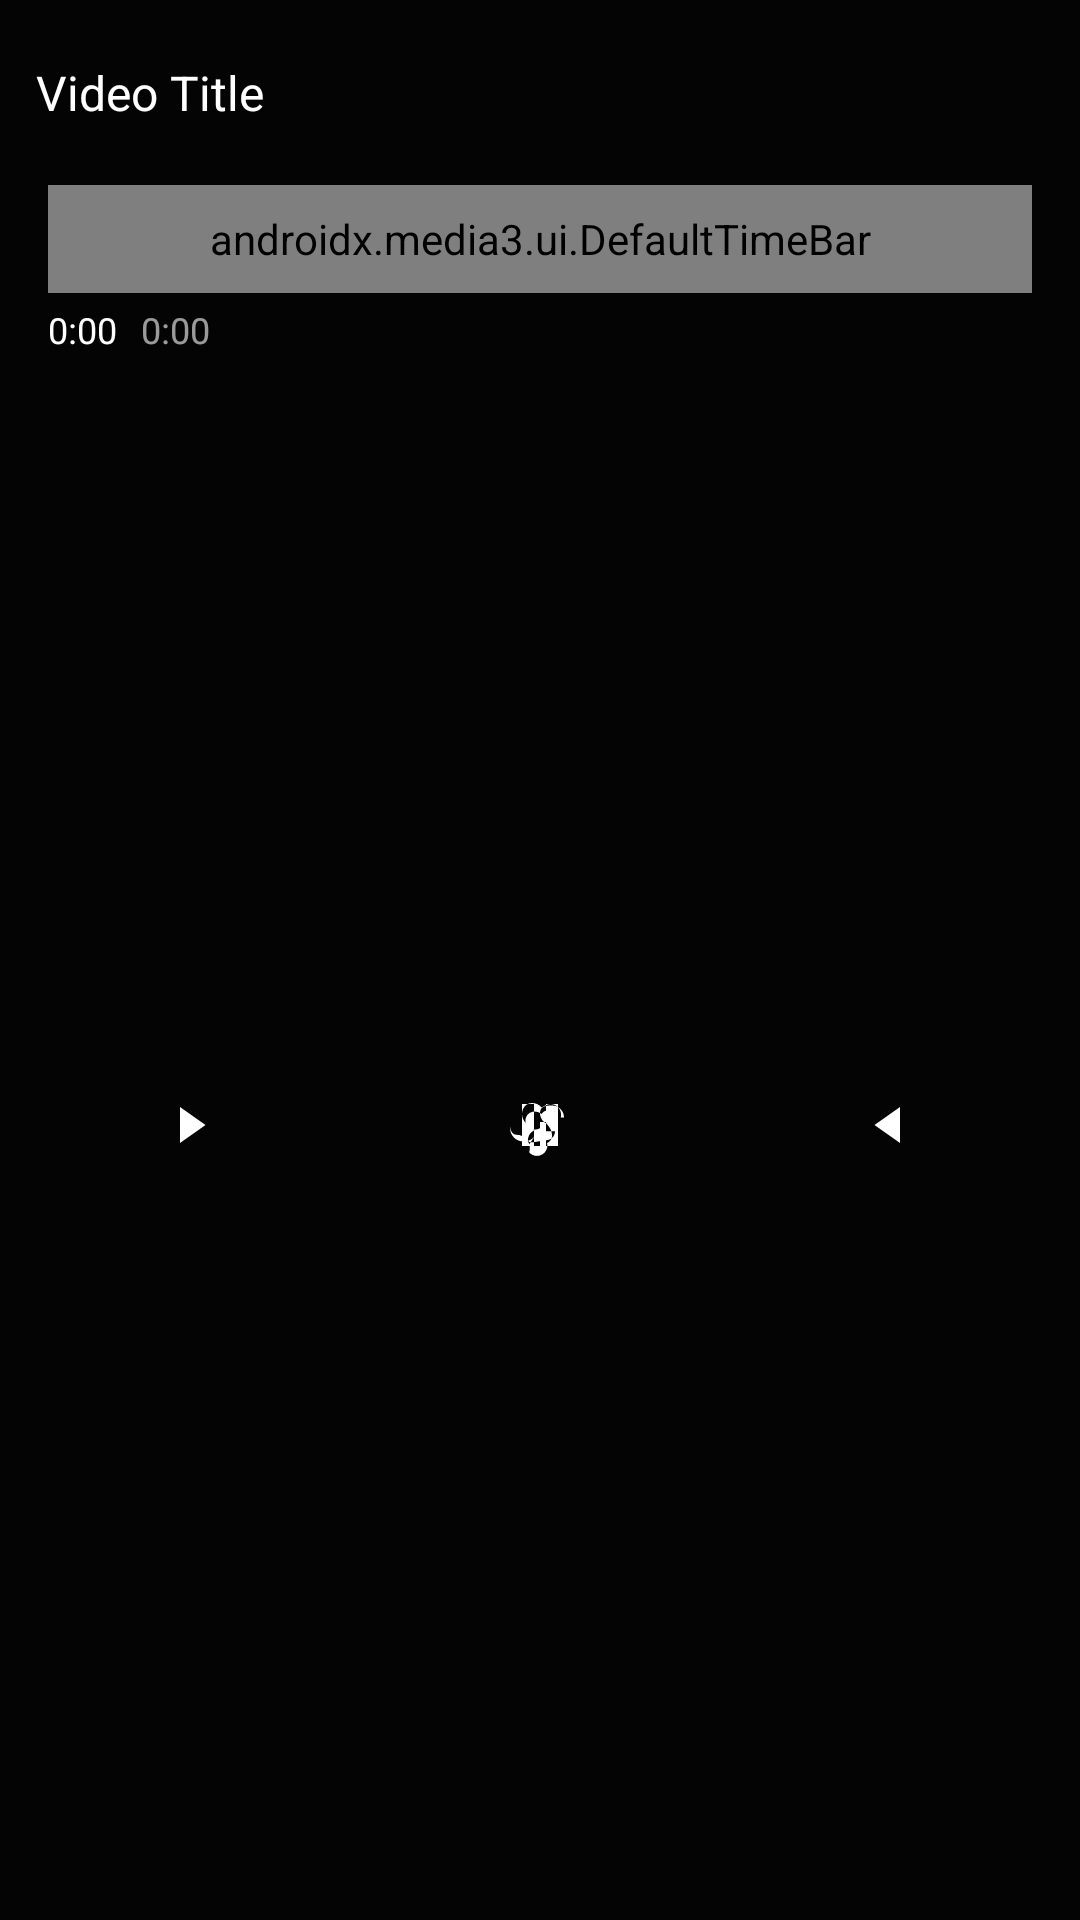

This screen was rendered from an Android layout file. Write that file and the resources it references.
<!-- AndroidManifest.xml: application theme Theme.UnifiedCinema -->
<!-- res/layout/custom_player_controller.xml -->
<?xml version="1.0" encoding="utf-8"?>
<androidx.constraintlayout.widget.ConstraintLayout
    xmlns:android="http://schemas.android.com/apk/res/android"
    xmlns:app="http://schemas.android.com/apk/res-auto"
    android:layout_width="match_parent"
    android:layout_height="wrap_content"
    android:layout_gravity="bottom"
    android:background="#CC000000"
    android:paddingTop="8dp"
    android:paddingBottom="16dp">

    
    <androidx.constraintlayout.widget.ConstraintLayout
        android:id="@+id/top_bar"
        android:layout_width="match_parent"
        android:layout_height="wrap_content"
        android:padding="12dp"
        app:layout_constraintTop_toTopOf="parent"
        app:layout_constraintStart_toStartOf="parent"
        app:layout_constraintEnd_toEndOf="parent">

        <TextView
            android:id="@+id/title_text"
            android:layout_width="0dp"
            android:layout_height="wrap_content"
            android:text="Video Title"
            android:textColor="@android:color/white"
            android:textSize="16sp"
            android:maxLines="1"
            android:ellipsize="end"
            app:layout_constraintStart_toStartOf="parent"
            app:layout_constraintEnd_toStartOf="@+id/quality_button"
            app:layout_constraintTop_toTopOf="parent"
            app:layout_constraintBottom_toBottomOf="parent" />

        <Button
            android:id="@+id/quality_button"
            android:layout_width="wrap_content"
            android:layout_height="32dp"
            android:text="Auto"
            android:textSize="12sp"
            android:textColor="@android:color/white"
            android:backgroundTint="#33FFFFFF"
            android:paddingHorizontal="12dp"
            android:visibility="gone"
            app:layout_constraintEnd_toEndOf="parent"
            app:layout_constraintTop_toTopOf="parent"
            app:layout_constraintBottom_toBottomOf="parent" />

    </androidx.constraintlayout.widget.ConstraintLayout>

    
    <LinearLayout
        android:id="@+id/progress_container"
        android:layout_width="match_parent"
        android:layout_height="wrap_content"
        android:orientation="vertical"
        android:paddingHorizontal="16dp"
        android:paddingVertical="8dp"
        app:layout_constraintTop_toBottomOf="@+id/top_bar"
        app:layout_constraintStart_toStartOf="parent"
        app:layout_constraintEnd_toEndOf="parent">

        <androidx.media3.ui.DefaultTimeBar
            android:id="@+id/time_bar"
            android:layout_width="match_parent"
            android:layout_height="36dp"
            app:played_color="@android:color/white"
            app:unplayed_color="#66FFFFFF"
            app:buffered_color="#99FFFFFF"
            app:scrubber_enabled="true"
            app:scrubber_color="@android:color/white"
            app:scrubber_dragged_size="16dp"
            app:touch_target_height="36dp"
            app:ad_view_group="ads" />

        <LinearLayout
            android:layout_width="match_parent"
            android:layout_height="wrap_content"
            android:orientation="horizontal"
            android:gravity="center_vertical"
            android:layout_marginTop="4dp">

            <TextView
                android:id="@+id/position_text"
                android:layout_width="wrap_content"
                android:layout_height="wrap_content"
                android:text="0:00"
                android:textColor="@android:color/white"
                android:textSize="12sp"
                android:layout_marginEnd="8dp" />

            <TextView
                android:id="@+id/duration_text"
                android:layout_width="wrap_content"
                android:layout_height="wrap_content"
                android:text="0:00"
                android:textColor="#99FFFFFF"
                android:textSize="12sp" />

        </LinearLayout>

    </LinearLayout>

    
    <LinearLayout
        android:id="@+id/controls_container"
        android:layout_width="match_parent"
        android:layout_height="wrap_content"
        android:orientation="horizontal"
        android:gravity="center"
        android:paddingHorizontal="16dp"
        android:paddingVertical="12dp"
        app:layout_constraintTop_toBottomOf="@+id/progress_container"
        app:layout_constraintStart_toStartOf="parent"
        app:layout_constraintEnd_toEndOf="parent"
        app:layout_constraintBottom_toBottomOf="parent">

        
        <ImageButton
            android:id="@+id/rewind_button"
            android:layout_width="48dp"
            android:layout_height="48dp"
            android:background="?attr/selectableItemBackgroundBorderless"
            android:src="@drawable/ic_rewind_10"
            android:contentDescription="@string/rewind_10_seconds"
            android:tint="@android:color/white"
            android:layout_weight="1"
            android:scaleType="centerInside" />

        
        <ImageButton
            android:id="@+id/prev_episode_button"
            android:layout_width="48dp"
            android:layout_height="48dp"
            android:background="?attr/selectableItemBackgroundBorderless"
            android:src="@drawable/ic_skip_previous"
            android:contentDescription="@string/previous_episode"
            android:tint="@android:color/white"
            android:layout_weight="1"
            android:scaleType="centerInside"
            android:visibility="gone" />

        
        <ImageButton
            android:id="@+id/play_pause_button"
            android:layout_width="64dp"
            android:layout_height="64dp"
            android:background="?attr/selectableItemBackgroundBorderless"
            android:src="@drawable/ic_pause"
            android:contentDescription="@string/play_pause"
            android:tint="@android:color/white"
            android:layout_weight="1"
            android:scaleType="centerInside" />

        
        <ImageButton
            android:id="@+id/next_episode_button"
            android:layout_width="48dp"
            android:layout_height="48dp"
            android:background="?attr/selectableItemBackgroundBorderless"
            android:src="@drawable/ic_skip_next"
            android:contentDescription="@string/next_episode"
            android:tint="@android:color/white"
            android:layout_weight="1"
            android:scaleType="centerInside"
            android:visibility="gone" />

        
        <ImageButton
            android:id="@+id/forward_button"
            android:layout_width="48dp"
            android:layout_height="48dp"
            android:background="?attr/selectableItemBackgroundBorderless"
            android:src="@drawable/ic_forward_10"
            android:contentDescription="@string/forward_10_seconds"
            android:tint="@android:color/white"
            android:layout_weight="1"
            android:scaleType="centerInside" />

    </LinearLayout>

    
    <LinearLayout
        android:id="@+id/extra_controls"
        android:layout_width="match_parent"
        android:layout_height="wrap_content"
        android:orientation="horizontal"
        android:gravity="center"
        android:paddingHorizontal="16dp"
        android:paddingBottom="8dp"
        app:layout_constraintTop_toBottomOf="@+id/controls_container"
        app:layout_constraintStart_toStartOf="parent"
        app:layout_constraintEnd_toEndOf="parent"
        app:layout_constraintBottom_toBottomOf="parent">

        <ImageButton
            android:id="@+id/subtitle_button"
            android:layout_width="48dp"
            android:layout_height="48dp"
            android:background="?attr/selectableItemBackgroundBorderless"
            android:src="@drawable/ic_subtitles"
            android:contentDescription="@string/subtitles"
            android:tint="@android:color/white"
            android:layout_weight="1"
            android:scaleType="centerInside"
            android:visibility="gone" />

        <ImageButton
            android:id="@+id/audio_button"
            android:layout_width="48dp"
            android:layout_height="48dp"
            android:background="?attr/selectableItemBackgroundBorderless"
            android:src="@drawable/ic_audio_track"
            android:contentDescription="@string/audio_track"
            android:tint="@android:color/white"
            android:layout_weight="1"
            android:scaleType="centerInside"
            android:visibility="gone" />

        <ImageButton
            android:id="@+id/cast_button"
            android:layout_width="48dp"
            android:layout_height="48dp"
            android:background="?attr/selectableItemBackgroundBorderless"
            android:src="@drawable/ic_cast"
            android:contentDescription="@string/cast"
            android:tint="@android:color/white"
            android:layout_weight="1"
            android:scaleType="centerInside"
            android:visibility="gone" />

        <ImageButton
            android:id="@+id/fullscreen_button"
            android:layout_width="48dp"
            android:layout_height="48dp"
            android:background="?attr/selectableItemBackgroundBorderless"
            android:src="@drawable/ic_fullscreen"
            android:contentDescription="@string/fullscreen"
            android:tint="@android:color/white"
            android:layout_weight="1"
            android:scaleType="centerInside" />

        <ImageButton
            android:id="@+id/pip_button"
            android:layout_width="48dp"
            android:layout_height="48dp"
            android:background="?attr/selectableItemBackgroundBorderless"
            android:src="@drawable/ic_picture_in_picture"
            android:contentDescription="@string/picture_in_picture"
            android:tint="@android:color/white"
            android:layout_weight="1"
            android:scaleType="centerInside"
            android:visibility="gone" />

    </LinearLayout>

</androidx.constraintlayout.widget.ConstraintLayout>
<!-- resources referenced by this layout -->
<resources>
  <!-- drawable ic_cast (drawable) -->
  <vector xmlns:android="http://schemas.android.com/apk/res/android"
      android:width="24dp"
      android:height="24dp"
      android:viewportWidth="24"
      android:viewportHeight="24">
      <path
          android:fillColor="#FFFFFF"
          android:pathData="M21,8V5c0,-1.1 -0.9,-2 -2,-2H5c-1.1,0 -2,0.9 -2,2v3H1v6h2v4c0,1.1 0.9,2 2,2h4v-2H3v-4h18v4h-2v2h4c1.1,0 2,-0.9 2,-2v-4h2V8h-2zM5,5h14v3H5V5zm14,14H5v-4h14v4zM5,8h14V5H5v3z"/>
  </vector>
  <!-- drawable ic_forward_10 (drawable) -->
  <vector xmlns:android="http://schemas.android.com/apk/res/android"
      android:width="24dp"
      android:height="24dp"
      android:viewportWidth="24"
      android:viewportHeight="24">
      <path
          android:fillColor="#FFFFFF"
          android:pathData="M20,18l-8.5,-6L20,6v12z"/>
  </vector>
  <!-- drawable ic_picture_in_picture (drawable) -->
  <vector xmlns:android="http://schemas.android.com/apk/res/android"
      android:width="24dp"
      android:height="24dp"
      android:viewportWidth="24"
      android:viewportHeight="24">
      <path
          android:fillColor="#FFFFFF"
          android:pathData="M19,7h-2v3H7V7H5a2,2 0 0,0 -2,2v10a2,2 0 0,0 2,2h14a2,2 0 0,0 2,-2V9a2,2 0 0,0 -2,-2zm0,12H5V9h14v10z"/>
  </vector>
  <!-- drawable ic_rewind_10 (drawable) -->
  <vector xmlns:android="http://schemas.android.com/apk/res/android"
      android:width="24dp"
      android:height="24dp"
      android:viewportWidth="24"
      android:viewportHeight="24">
      <path
          android:fillColor="#FFFFFF"
          android:pathData="M4,18l8.5,-6L4,6v12z"/>
  </vector>
  <!-- drawable ic_skip_next (drawable) -->
  <vector xmlns:android="http://schemas.android.com/apk/res/android"
      android:width="24dp"
      android:height="24dp"
      android:viewportWidth="24"
      android:viewportHeight="24">
      <path
          android:fillColor="#FFFFFF"
          android:pathData="M4,18l8.5,-6L4,6v12zM14.5,12l8.5,-6v12L14.5,12z"/>
  </vector>
  <!-- drawable ic_skip_previous (drawable) -->
  <vector xmlns:android="http://schemas.android.com/apk/res/android"
      android:width="24dp"
      android:height="24dp"
      android:viewportWidth="24"
      android:viewportHeight="24">
      <path
          android:fillColor="#FFFFFF"
          android:pathData="M20,18l-8.5,-6L20,6v12zM9.5,12l-8.5,-6v12L9.5,12z"/>
  </vector>
  <!-- drawable ic_subtitles (drawable) -->
  <vector xmlns:android="http://schemas.android.com/apk/res/android"
      android:width="24dp"
      android:height="24dp"
      android:viewportWidth="24"
      android:viewportHeight="24">
      <path
          android:fillColor="#FFFFFF"
          android:pathData="M14,3v4h-4V3H4v18h4v-4h4v4h10V7h-4V3h-6zm-4,12H6v-4h4v4zm0,-6H6v-4h4v4zm6,10h-4v-4h4v4zm0,-6h-4v-4h4v4zm0,-6h-4V7h4v4z"/>
  </vector>
  <string name="audio_track">เสียง/ภาษา</string>
  <string name="cast">แคสต์</string>
  <string name="forward_10_seconds">ข้ามหน้า 10 วินาที</string>
  <string name="fullscreen">เต็มจอ</string>
  <string name="next_episode">ตอนถัดไป</string>
  <string name="picture_in_picture">Picture in Picture</string>
  <string name="play_pause">เล่น/หยุด</string>
  <string name="previous_episode">ตอนก่อนหน้า</string>
  <string name="rewind_10_seconds">ย้อนหลัง 10 วินาที</string>
  <string name="subtitles">ซับไตเติล</string>
  <color name="purple_700">#FF3700B3</color>
  <color name="purple_200">#FFBB86FC</color>
  <color name="white">#FFFFFFFF</color>
  <color name="teal_200">#FF03DAC5</color>
  <color name="teal_700">#FF018786</color>
  <color name="black">#FF000000</color>
  <color name="background_dark">#FF121212</color>
</resources>
